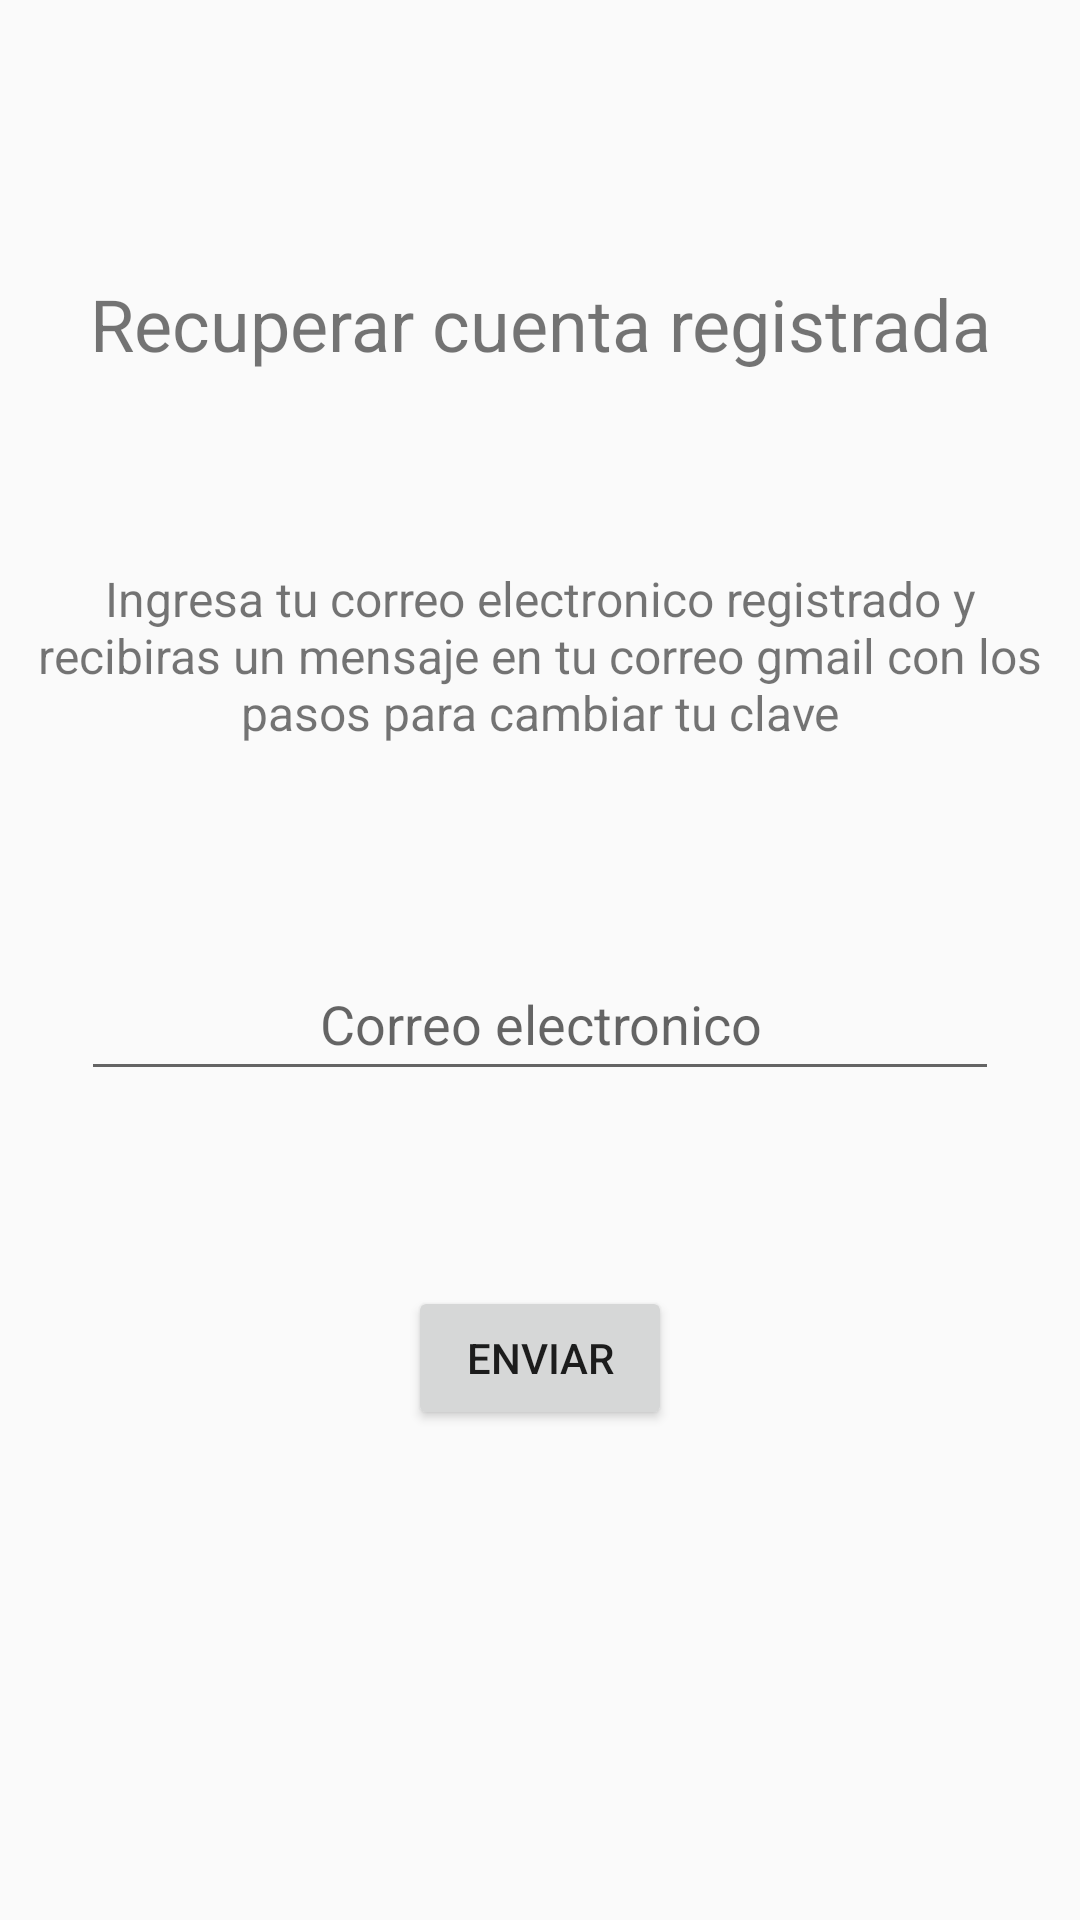

Write the Android layout XML for this screen, with the resource values it uses.
<!-- AndroidManifest.xml: application theme Theme.Sefree -->
<!-- res/layout/activity_recup_clave.xml -->
<?xml version="1.0" encoding="utf-8"?>
<androidx.constraintlayout.widget.ConstraintLayout xmlns:android="http://schemas.android.com/apk/res/android"
    xmlns:app="http://schemas.android.com/apk/res-auto"
    xmlns:tools="http://schemas.android.com/tools"
    android:layout_width="match_parent"
    android:layout_height="match_parent"
    tools:context=".RecupClave">

    <TextView
        android:id="@+id/textView5"
        android:layout_width="wrap_content"
        android:layout_height="wrap_content"
        android:padding="10dp"
        android:text="Recuperar cuenta registrada"
        android:textSize="24sp"
        app:layout_constraintBottom_toBottomOf="parent"
        app:layout_constraintEnd_toEndOf="parent"
        app:layout_constraintStart_toStartOf="parent"
        app:layout_constraintTop_toTopOf="parent"
        app:layout_constraintVertical_bias="0.139" />

    <TextView
        android:id="@+id/textView6"
        android:layout_width="wrap_content"
        android:layout_height="wrap_content"
        android:gravity="center"
        android:padding="10dp"
        android:text="Ingresa tu correo electronico registrado y recibiras un mensaje en tu correo gmail con los pasos para cambiar tu clave"
        android:textSize="16sp"
        app:layout_constraintBottom_toBottomOf="parent"
        app:layout_constraintEnd_toEndOf="parent"
        app:layout_constraintHorizontal_bias="0.0"
        app:layout_constraintStart_toStartOf="parent"
        app:layout_constraintTop_toBottomOf="@+id/textView5"
        app:layout_constraintVertical_bias="0.105" />

    <EditText
        android:id="@+id/etCorreoRecuperar"
        android:layout_width="306dp"
        android:layout_height="48dp"
        android:ems="10"
        android:gravity="center"
        android:hint="Correo electronico"
        android:inputType="textEmailAddress"
        android:minHeight="48dp"
        app:layout_constraintBottom_toBottomOf="parent"
        app:layout_constraintEnd_toEndOf="parent"
        app:layout_constraintStart_toStartOf="parent"
        app:layout_constraintTop_toBottomOf="@+id/textView6"
        app:layout_constraintVertical_bias="0.172" />

    <Button
        android:id="@+id/btCorreoRecuperar"
        android:layout_width="wrap_content"
        android:layout_height="wrap_content"
        android:text="Enviar"
        app:layout_constraintBottom_toBottomOf="parent"
        app:layout_constraintEnd_toEndOf="parent"
        app:layout_constraintStart_toStartOf="parent"
        app:layout_constraintTop_toBottomOf="@+id/etCorreoRecuperar"
        app:layout_constraintVertical_bias="0.285" />

</androidx.constraintlayout.widget.ConstraintLayout>
<!-- resources referenced by this layout -->
<resources>
  <style name="Theme.Sefree" parent="Theme.AppCompat.DayNight.NoActionBar">
          
          <item name="colorPrimary">@color/colorPrimary</item>
          <item name="colorPrimaryVariant">@color/colorPrimaryDark</item>
          <item name="colorOnPrimary">@color/white</item>
          
          <item name="colorSecondary">@color/colorAccent</item>
          <item name="colorSecondaryVariant">@color/colorLimon</item>
          <item name="colorOnSecondary">@color/black</item>
          
          <item name="android:statusBarColor" tools:targetApi="l">?attr/colorPrimaryVariant</item>
          
      </style>
  <color name="colorPrimary">#FF018786</color>
  <color name="colorPrimaryDark">#00796B</color>
  <color name="white">#FFFFFFFF</color>
  <color name="colorAccent">#689F38</color>
  <color name="colorLimon">#AFB42B</color>
  <color name="black">#FF000000</color>
</resources>
